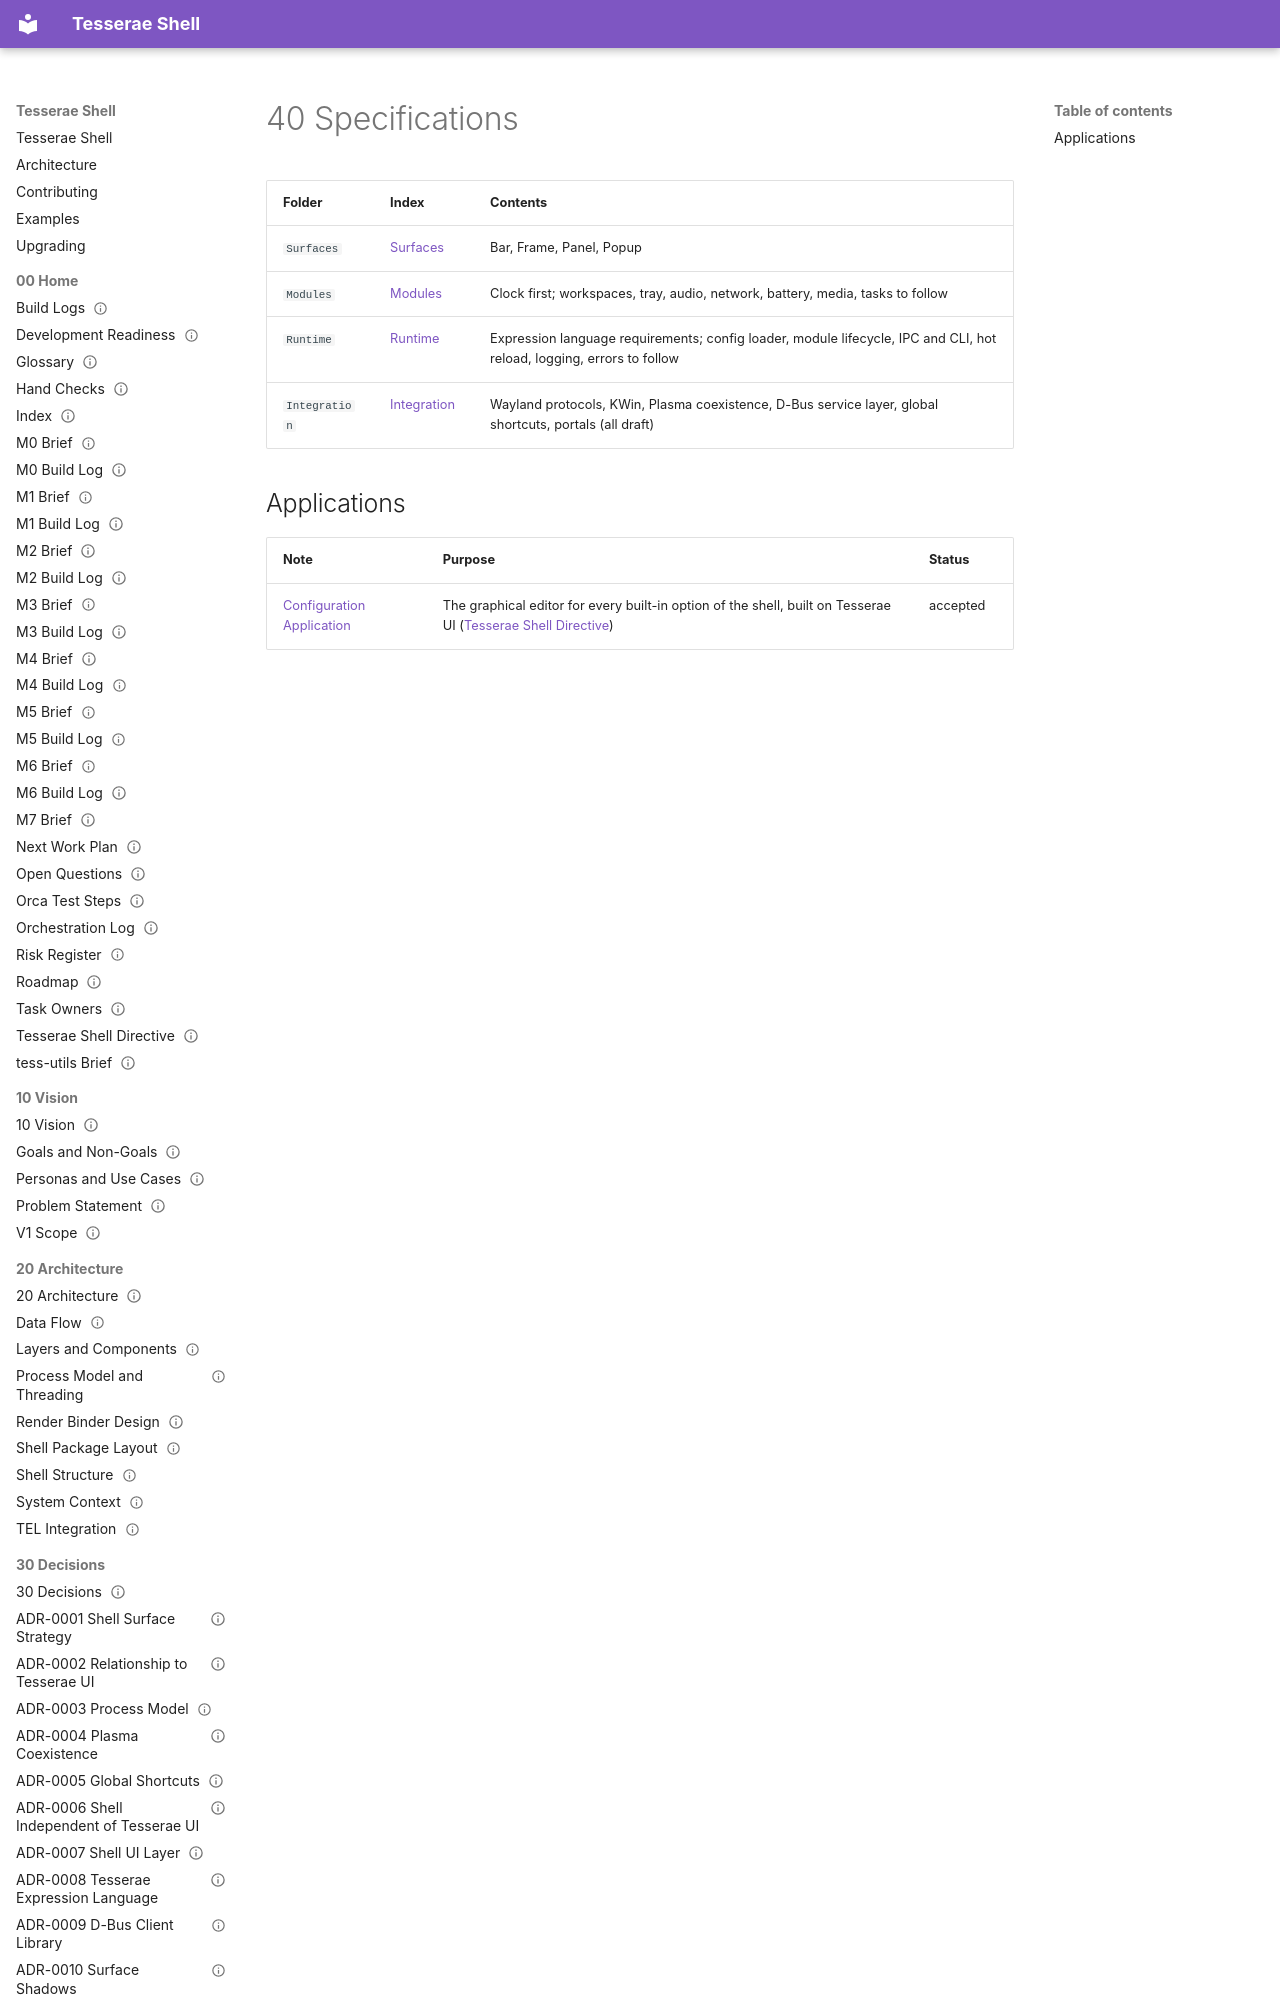

repository: mindderivative/tess-shell · page: 40 Specifications/40 Specifications/index.html · generator: mkdocs

---
title: 40 Specifications
aliases: [Specifications, Specs]
type: moc
status: draft
owner: phil
created: 2026-10-25
updated: 2026-11-13
tags: [moc]
---

# 40 Specifications

| Folder        | Index                                   | Contents                                                                                                              |
|---------------|-----------------------------------------|---------------------
